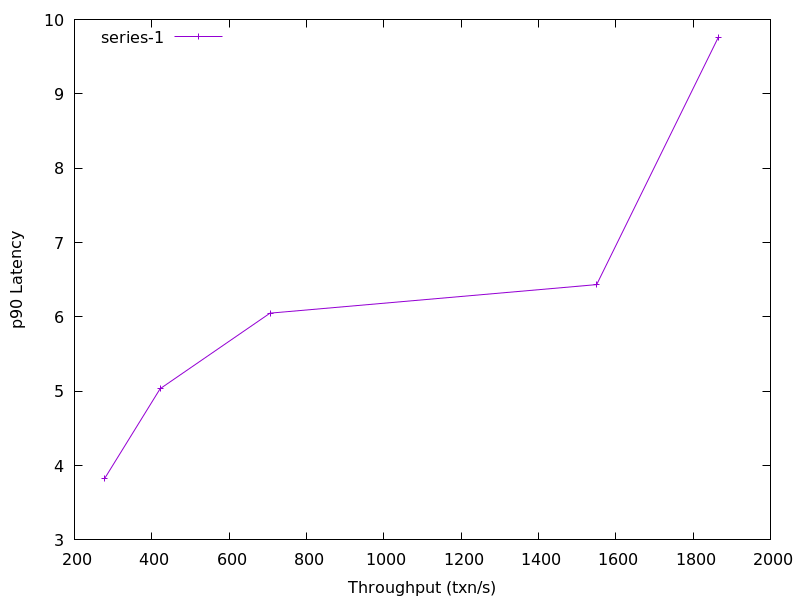

The data file committed next to this chart (first rows):
277.5380579239877, 3.8219735999999997
421.7, 5.034
705.8, 6.05
1551, 6.434
1865, 9.759
